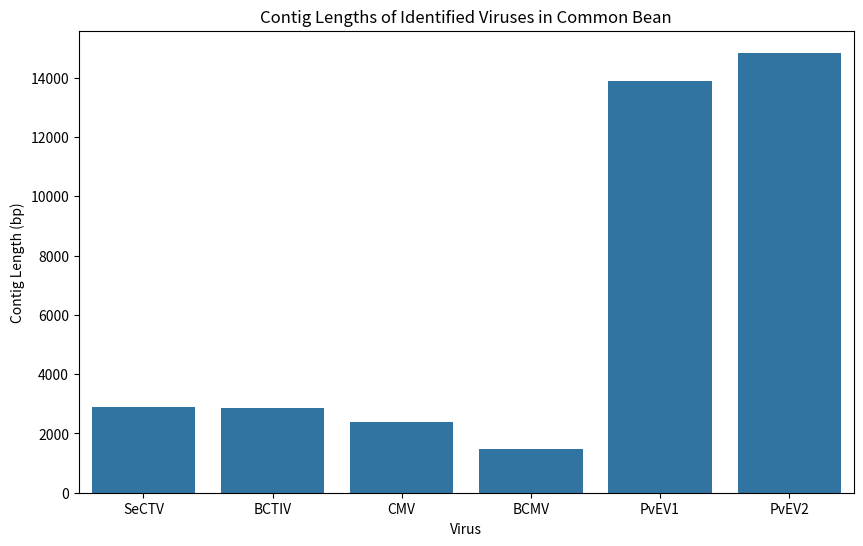

Write the Python code that produced this figure.
import pandas as pd
import matplotlib.pyplot as plt
import seaborn as sns

# Sample data structure
viral_data = pd.DataFrame({
    'Virus': ['SeCTV', 'BCTIV', 'CMV', 'BCMV', 'PvEV1', 'PvEV2'],
    'Contig_Length': [2900, 2848, 2379, 1491, 13898, 14839],
    'Identity': ['99.6%', '92.9%', '99.9%', '99.2%', '98.9%', '99.5%']
})

plt.figure(figsize=(10, 6))
sns.barplot(x='Virus', y='Contig_Length', data=viral_data)
plt.title('Contig Lengths of Identified Viruses in Common Bean')
plt.xlabel('Virus')
plt.ylabel('Contig Length (bp)')
plt.show()